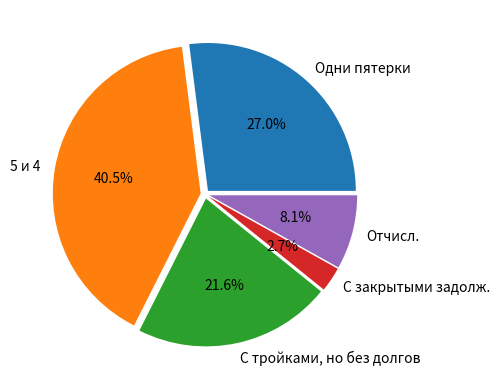

Write the Python code that produced this figure.
from matplotlib.pyplot import *

data = [10, 15, 8, 1, 3]
labels = ['Одни пятерки', '5 и 4', 'С тройками, но без долгов', 'С закрытыми задолж.', 'Отчисл.']
explode = (0.03, 0.03, 0.03, 0.03, 0.03)
axes(aspect=1)
pie(data, labels=labels, explode=explode, autopct='%1.1f%%')
show()